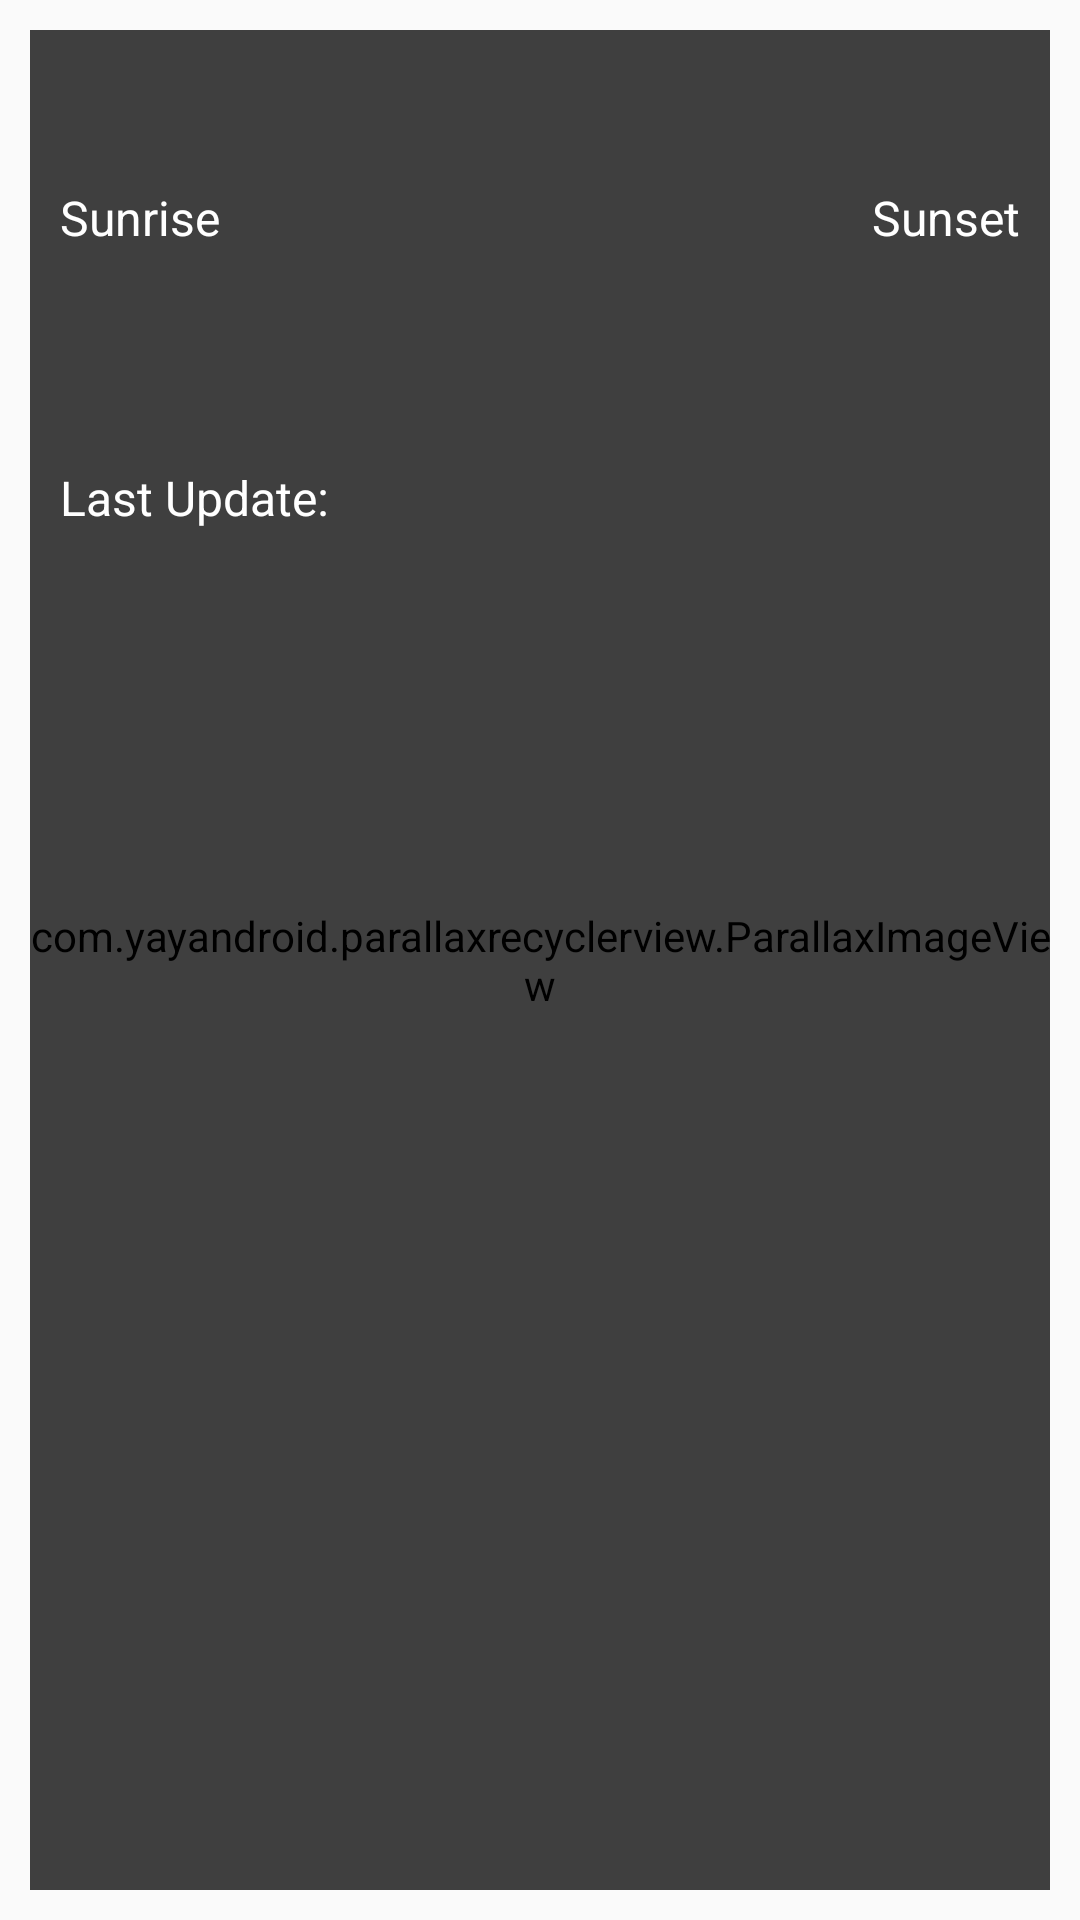

This screen was rendered from an Android layout file. Write that file and the resources it references.
<!-- AndroidManifest.xml: application theme AppTheme -->
<!-- res/layout/city_list_row.xml -->
<?xml version="1.0" encoding="utf-8"?>
<FrameLayout xmlns:android="http://schemas.android.com/apk/res/android"
    xmlns:app="http://schemas.android.com/apk/res-auto"
    xmlns:tools="http://schemas.android.com/tools"
    android:layout_width="match_parent"
    android:layout_height="wrap_content"
    android:padding="@dimen/distance_to_view_normal">

    <com.yayandroid.parallaxrecyclerview.ParallaxImageView
        android:id="@+id/ivCountryFlag"
        android:layout_width="match_parent"
        android:layout_height="match_parent"
        android:scaleType="centerCrop"
        app:parallax_ratio="1.2"
        tools:src="@mipmap/ic_launcher_round" />

    <include layout="@layout/black_transparent" />

    <RelativeLayout
        android:layout_width="match_parent"
        android:layout_height="match_parent"
        android:padding="10dp">

        <TextView
            android:id="@+id/tvLocation"
            style="@style/RecyclerViewText"
            android:layout_centerHorizontal="true"
            android:layout_marginTop="@dimen/distance_to_view_normal"
            tools:text="São Paulo, São Paulo - Brazil" />

        <TextView
            android:id="@+id/tvSunriseTitle"
            style="@style/RecyclerViewText"
            android:layout_below="@+id/tvLocation"
            android:layout_marginTop="@dimen/distance_to_view_normal"
            android:text="Sunrise" />

        <TextView
            android:id="@+id/tvSunrise"
            style="@style/RecyclerViewText"
            android:layout_below="@+id/tvSunriseTitle"
            tools:text="10:00:00 AM" />

        <ImageView
            android:id="@+id/ivSunrise"
            android:layout_width="40dp"
            android:layout_height="40dp"
            android:layout_below="@+id/tvSunrise"
            android:src="@drawable/sunrise"/>

        <TextView
            android:id="@+id/tvSunsetTitle"
            style="@style/RecyclerViewText"
            android:layout_alignParentEnd="true"
            android:layout_below="@id/tvLocation"
            android:layout_marginTop="@dimen/distance_to_view_normal"
            android:text="Sunset" />

        <TextView
            android:id="@+id/tvSunset"
            style="@style/RecyclerViewText"
            android:layout_alignParentEnd="true"
            android:layout_below="@+id/tvSunsetTitle"
            tools:text="10:00:00 AM" />

        <ImageView
            android:id="@+id/ivSunset"
            android:layout_width="40dp"
            android:layout_height="40dp"
            android:layout_alignParentEnd="true"
            android:layout_below="@+id/tvSunset"
            android:src="@drawable/sunset"/>

        <TextView
            android:id="@+id/tvLastUpdateTitle"
            style="@style/RecyclerViewText"
            android:layout_below="@+id/ivSunrise"
            android:layout_marginTop="@dimen/distance_to_view_normal"
            android:text="Last Update: " />

        <TextView
            android:id="@+id/tvLastUpdate"
            style="@style/RecyclerViewText"
            android:layout_alignTop="@+id/tvLastUpdateTitle"
            android:layout_toEndOf="@+id/tvLastUpdateTitle"
            tools:text="10:00:00 AM" />

    </RelativeLayout>

</FrameLayout>
<!-- res/layout/black_transparent.xml (included above) -->
<?xml version="1.0" encoding="utf-8"?>
<ImageView xmlns:android="http://schemas.android.com/apk/res/android"
    android:layout_width="match_parent"
    android:layout_height="match_parent"
    android:alpha="0.5"
    android:background="@android:color/black" />
<!-- resources referenced by this layout -->
<resources>
  <dimen name="distance_to_view_normal">10dp</dimen>
  <style name="RecyclerViewText" parent="TextMediumSize">
          <item name="android:textColor">@android:color/white</item>
      </style>
  <style name="AppTheme" parent="Theme.AppCompat.Light.DarkActionBar">
          
          <item name="colorPrimary">@color/colorPrimary</item>
          <item name="colorPrimaryDark">@color/colorPrimaryDark</item>
          <item name="colorAccent">@color/colorAccent</item>
      </style>
  <style name="TextMediumSize" parent="Roboto">
          <item name="android:textSize">16sp</item>
          <item name="android:textStyle">normal</item>
      </style>
  <style name="Roboto">
          <item name="android:fontFamily">sans-serif</item>
          <item name="android:layout_height">wrap_content</item>
          <item name="android:layout_width">wrap_content</item>
      </style>
  <!-- not gathered from this repository: default colours our renderer supplied (Android Studio template values) -->
  <color name="colorPrimary">#FF6200EE</color>
  <color name="colorPrimaryDark">#FF3700B3</color>
  <color name="colorAccent">#FF03DAC5</color>
</resources>
